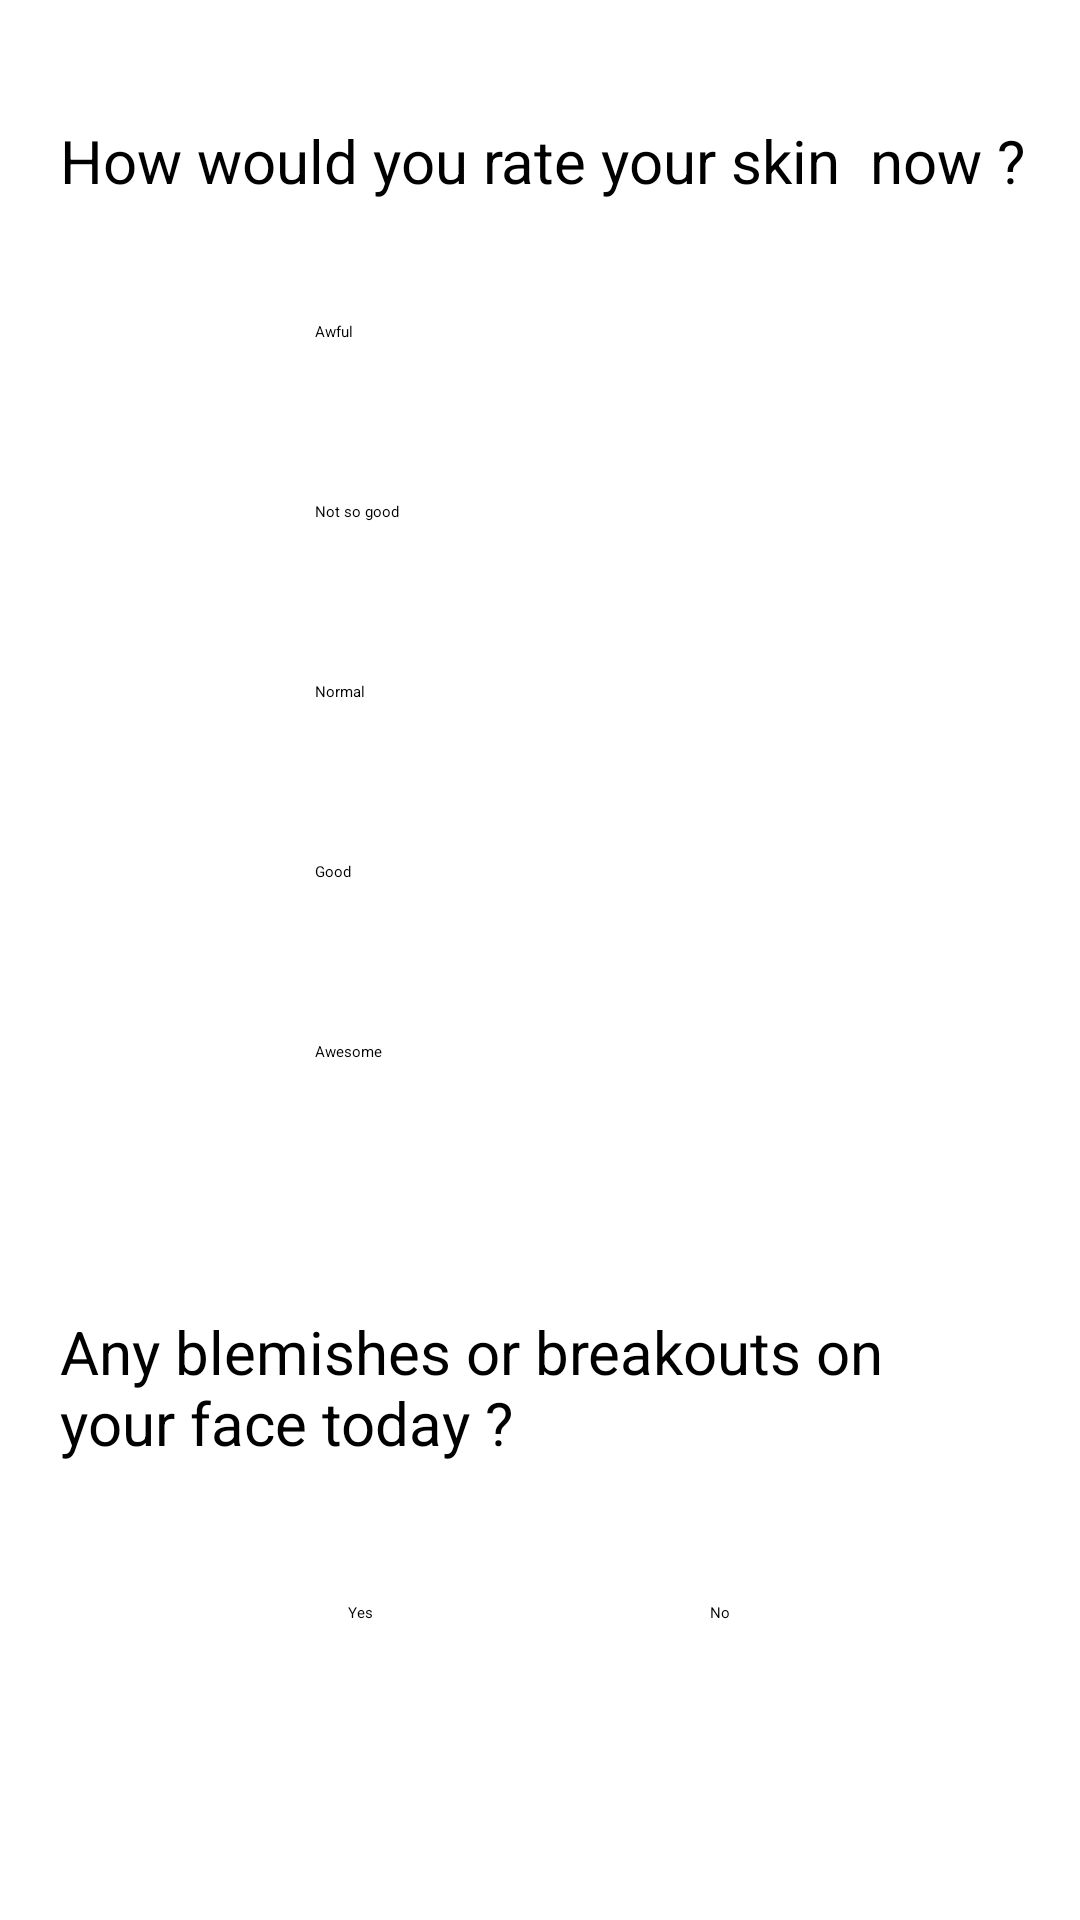

The Android layout XML behind this screen, and the referenced resources:
<!-- AndroidManifest.xml: application theme Theme.Skintusiast -->
<!-- res/layout/activity_home_daily_log1.xml -->
<?xml version="1.0" encoding="utf-8"?>
<androidx.constraintlayout.widget.ConstraintLayout xmlns:android="http://schemas.android.com/apk/res/android"
    xmlns:app="http://schemas.android.com/apk/res-auto"
    xmlns:tools="http://schemas.android.com/tools"
    android:layout_width="match_parent"
    android:layout_height="match_parent"
    android:background="@drawable/bg_style"
    tools:context=".HOME_daily_log_1_Activity">

    <ImageView
        android:id="@+id/back5"
        android:layout_width="wrap_content"
        android:layout_height="wrap_content"
        android:layout_marginStart="20dp"
        android:contentDescription="back"
        android:onClick="back"
        android:paddingTop="20dp"
        android:paddingRight="50dp"
        app:layout_constraintStart_toStartOf="parent"
        app:layout_constraintTop_toTopOf="parent"
        app:srcCompat="@drawable/baseline_arrow_back_ios_24" />

    <TextView
        android:id="@+id/textView52"
        android:layout_width="wrap_content"
        android:layout_height="wrap_content"
        android:text="Yes"
        android:textColor="#000000"
        app:layout_constraintEnd_toEndOf="@+id/imageView36"
        app:layout_constraintStart_toStartOf="@+id/imageView36"
        app:layout_constraintTop_toBottomOf="@+id/imageView36" />

    <TextView
        android:id="@+id/textView56"
        android:layout_width="wrap_content"
        android:layout_height="wrap_content"
        android:text="No"
        android:textColor="#000000"
        app:layout_constraintEnd_toEndOf="@+id/imageView37"
        app:layout_constraintStart_toStartOf="@+id/imageView37"
        app:layout_constraintTop_toBottomOf="@+id/imageView37" />

    <ImageView
        android:id="@+id/imageView30"
        android:layout_width="50dp"
        android:layout_height="50dp"
        app:layout_constraintStart_toStartOf="@+id/imageView33"
        app:layout_constraintTop_toTopOf="@+id/button33"
        app:srcCompat="@drawable/smiling_face_with_smiling_eyes_3d" />

    <Button
        android:id="@+id/button33"
        android:layout_width="150dp"
        android:layout_height="50dp"
        android:layout_marginTop="10dp"
        android:backgroundTint="#FFFFFF"
        android:text="Good"
        android:textColor="#000000"
        app:cornerRadius="10dp"
        app:layout_constraintEnd_toEndOf="@+id/button40"
        app:layout_constraintTop_toBottomOf="@+id/button40"
        app:strokeColor="#FFFFFF"
        app:strokeWidth="1dp" />

    <Button
        android:id="@+id/button28"
        android:layout_width="150dp"
        android:layout_height="50dp"
        android:layout_marginTop="40dp"
        android:backgroundTint="#FFFFFF"
        android:text="Awful"
        android:textColor="#000000"
        app:cornerRadius="10dp"
        app:layout_constraintEnd_toEndOf="parent"
        app:layout_constraintStart_toStartOf="parent"
        app:layout_constraintTop_toBottomOf="@+id/textView70"
        app:strokeColor="#FFFFFF"
        app:strokeWidth="1dp" />

    <Button
        android:id="@+id/button38"
        android:layout_width="150dp"
        android:layout_height="50dp"
        android:layout_marginTop="10dp"
        android:backgroundTint="#FFFFFF"
        android:text="Not so good"
        android:textColor="#000000"
        app:cornerRadius="10dp"
        app:layout_constraintEnd_toEndOf="@+id/button28"
        app:layout_constraintTop_toBottomOf="@+id/button28"
        app:strokeColor="#FFFFFF"
        app:strokeWidth="1dp" />

    <Button
        android:id="@+id/button40"
        android:layout_width="150dp"
        android:layout_height="50dp"
        android:layout_marginTop="10dp"
        android:backgroundTint="#FFFFFF"
        android:text="Normal"
        android:textColor="#000000"
        app:cornerRadius="10dp"
        app:layout_constraintEnd_toEndOf="@+id/button38"
        app:layout_constraintTop_toBottomOf="@+id/button38"
        app:strokeColor="#FFFFFF"
        app:strokeWidth="1dp" />

    <Button
        android:id="@+id/button41"
        android:layout_width="150dp"
        android:layout_height="50dp"
        android:layout_marginTop="10dp"
        android:backgroundTint="#FFFFFF"
        android:text="Awesome"
        android:textColor="#000000"
        app:cornerRadius="10dp"
        app:layout_constraintEnd_toEndOf="@+id/button33"
        app:layout_constraintTop_toBottomOf="@+id/button33"
        app:strokeColor="#FFFFFF"
        app:strokeWidth="1dp" />

    <Button
        android:id="@+id/btndaily1"
        android:layout_width="139dp"
        android:layout_height="50dp"
        android:layout_marginStart="136dp"
        android:layout_marginEnd="136dp"
        android:layout_marginBottom="40dp"
        android:backgroundTint="#EF5DA8"
        android:text="Save"
        android:textColor="#FFFFFF"
        android:textStyle="bold"
        app:layout_constraintBottom_toBottomOf="parent"
        app:layout_constraintEnd_toEndOf="parent"
        app:layout_constraintStart_toStartOf="parent"
        app:strokeColor="#EF5DA8"
        app:strokeWidth="1dp"
        tools:cornerRadius="20dp" />

    <TextView
        android:id="@+id/textView70"
        android:layout_width="wrap_content"
        android:layout_height="wrap_content"
        android:layout_marginTop="20dp"
        android:text="How would you rate your skin  now ? "
        android:textColor="#000000"
        android:textSize="20dp"
        app:layout_constraintStart_toStartOf="@+id/back5"
        app:layout_constraintTop_toBottomOf="@+id/back5" />

    <TextView
        android:id="@+id/textView75"
        android:layout_width="320dp"
        android:layout_height="57dp"
        android:layout_marginTop="40dp"
        android:text="Any blemishes or breakouts on  your face today ?"
        android:textColor="#000000"
        android:textSize="20dp"
        app:layout_constraintStart_toStartOf="@+id/textView70"
        app:layout_constraintTop_toBottomOf="@+id/button41" />

    <ImageView
        android:id="@+id/imageView32"
        android:layout_width="50dp"
        android:layout_height="50dp"
        app:layout_constraintStart_toStartOf="@+id/imageView30"
        app:layout_constraintTop_toTopOf="@+id/button41"
        app:srcCompat="@drawable/smiling_face_with_heart_eyes_3d" />

    <ImageView
        android:id="@+id/imageView33"
        android:layout_width="50dp"
        android:layout_height="50dp"
        app:layout_constraintStart_toStartOf="@+id/imageView34"
        app:layout_constraintTop_toTopOf="@+id/button40"
        app:srcCompat="@drawable/slightly_smiling_face_3d" />

    <ImageView
        android:id="@+id/imageView34"
        android:layout_width="50dp"
        android:layout_height="50dp"
        android:layout_marginEnd="10dp"
        app:layout_constraintEnd_toStartOf="@+id/button38"
        app:layout_constraintTop_toTopOf="@+id/button38"
        app:srcCompat="@drawable/frowning_face_3d" />

    <ImageView
        android:id="@+id/imageView35"
        android:layout_width="50dp"
        android:layout_height="50dp"
        android:layout_marginEnd="10dp"
        app:layout_constraintEnd_toStartOf="@+id/button28"
        app:layout_constraintTop_toTopOf="@+id/button28"
        app:srcCompat="@drawable/downcast_face_with_sweat_3d" />

    <ImageView
        android:id="@+id/imageView36"
        android:layout_width="wrap_content"
        android:layout_height="wrap_content"
        android:layout_marginStart="100dp"
        android:layout_marginTop="40dp"
        app:layout_constraintStart_toStartOf="@+id/textView75"
        app:layout_constraintTop_toBottomOf="@+id/textView75"
        app:srcCompat="@drawable/baseline_check_24" />

    <ImageView
        android:id="@+id/imageView37"
        android:layout_width="wrap_content"
        android:layout_height="wrap_content"
        android:layout_marginEnd="100dp"
        app:layout_constraintEnd_toEndOf="@+id/textView75"
        app:layout_constraintTop_toTopOf="@+id/imageView36"
        app:srcCompat="@drawable/baseline_clear_24" />

</androidx.constraintlayout.widget.ConstraintLayout>
<!-- resources referenced by this layout -->
<resources>

</resources>
